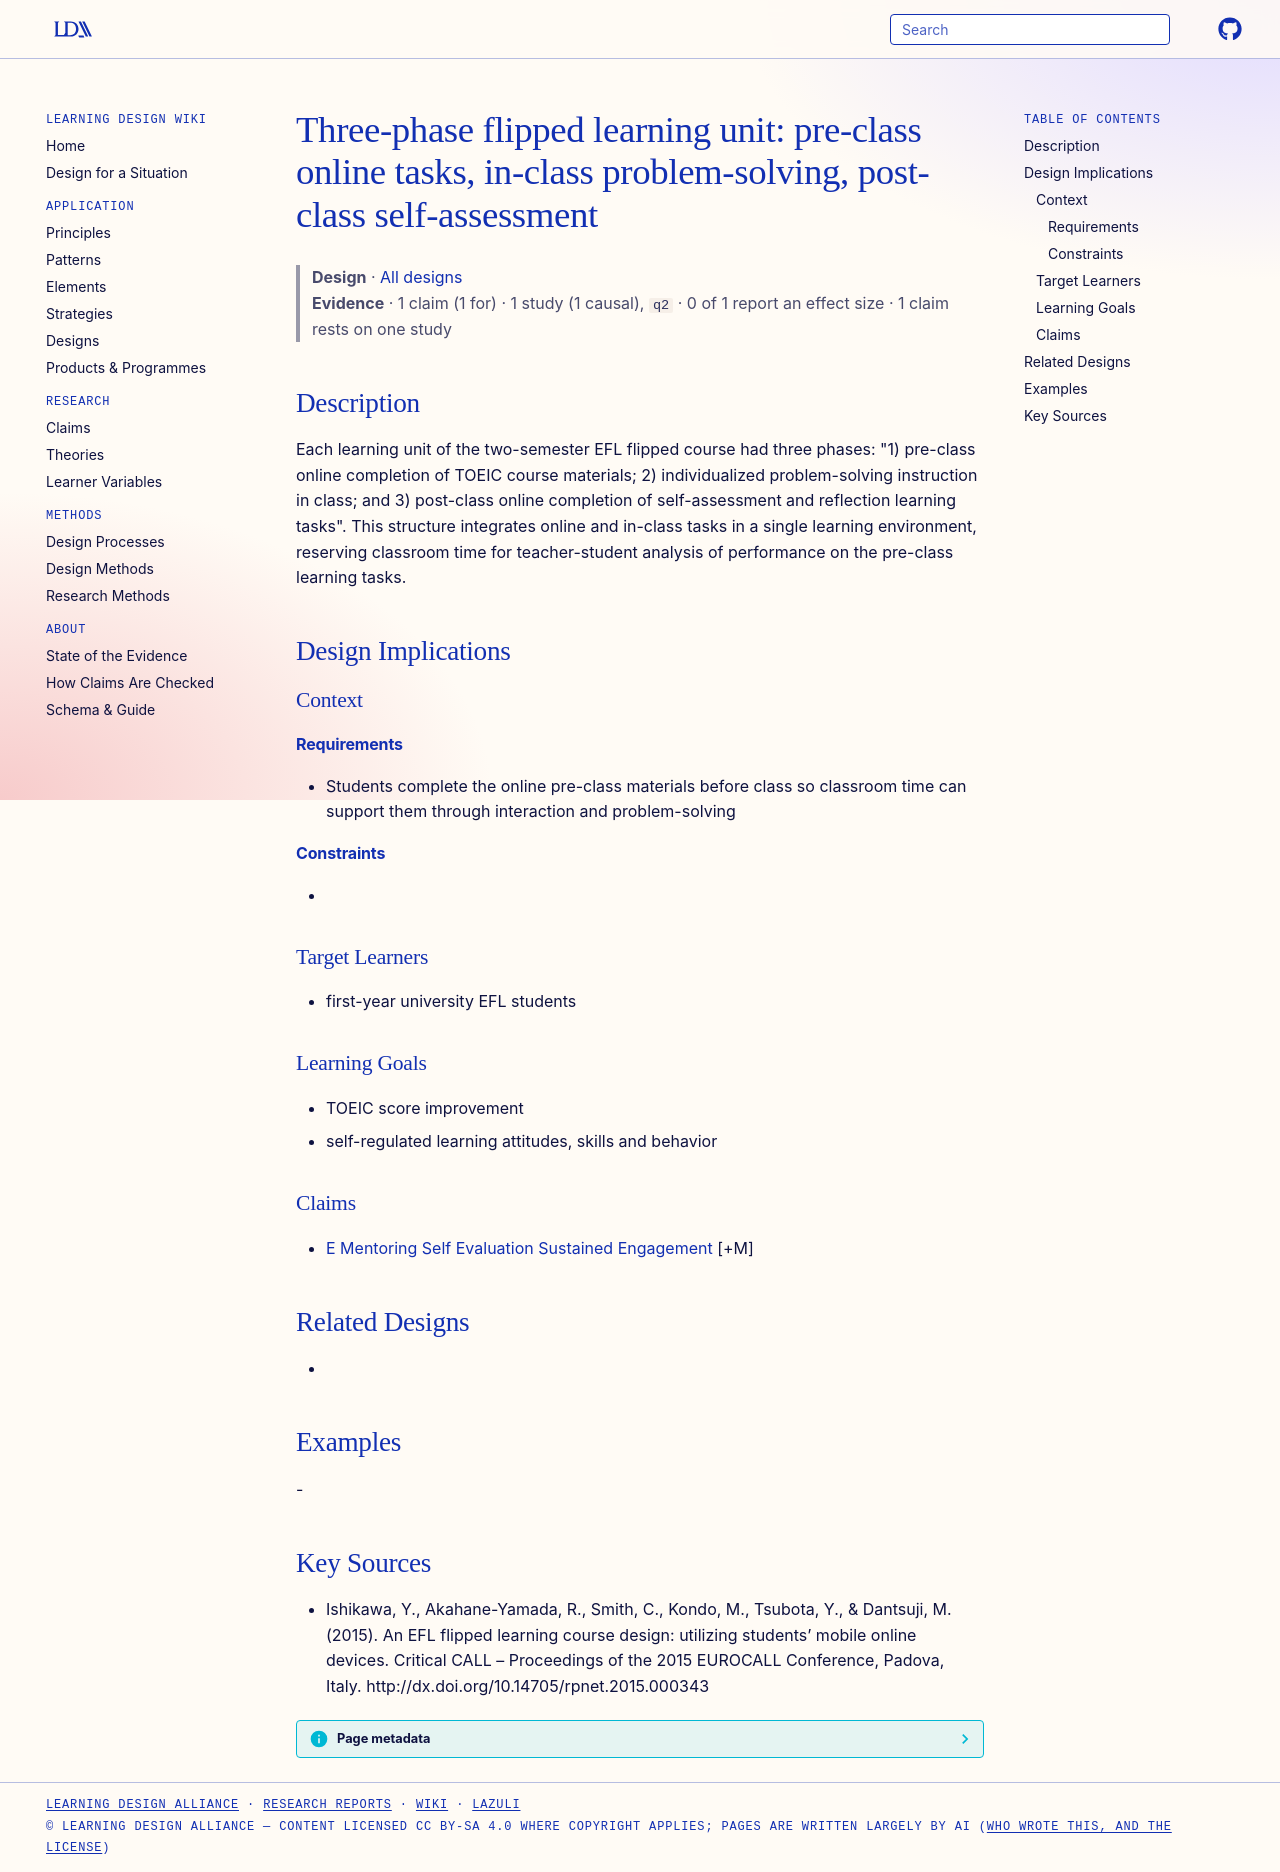

repository: Learning-Design-Alliance/learning-wiki · page: designs/three-phase-flipped-efl-unit/index.html · generator: mkdocs

---
type: design
id: three-phase-flipped-efl-unit
title: "Three-phase flipped learning unit: pre-class online tasks, in-class problem-solving, post-class self-assessment"
description: "Each learning unit of the two-semester EFL flipped course had three phases: \"1) pre-class online completion of TOEIC course materials; 2) individualized problem-solving instruction in class; and 3) post-class online c..."
status: review
generated:
  by: "process:settle-candidates"
  at: 2026-11-02
sources:
  - id: ishikawa-2015
    resource: "http://dx.doi.org/10.14705/rpnet.2015.000343"
    title: "Ishikawa, Y., Akahane-Yamada, R., Smith, C., Kondo, M., Tsubota, Y., & Dantsuji, M. (2015). An EFL flipped learning course design: utilizing students’ mobile online devices. Critical CALL – Proceedings of the 2015 EUROCALL Conference, Padova, Italy. http://dx.doi.org/10.14705/rpnet.2015.000343"
    author: "Ishikawa, Y., Akahane-Yamada, R., Smith, C., Kondo, M., Tsubota, Y., & Dantsuji, M"
---

# Three-phase flipped learning unit: pre-class online tasks, in-class problem-solving, post-class self-assessment

> **Design** · [All designs](index.md)
> **Evidence** · 1 claim (1 for) · 1 study (1 causal), `q2` · 0 of 1 report an effect size · 1 claim rests on one study

## Description
Each learning unit of the two-semester EFL flipped course had three phases: "1) pre-class online completion of TOEIC course materials; 2) individualized problem-solving instruction in class; and 3) post-class online completion of self-assessment and reflection learning tasks". This structure integrates online and in-class tasks in a single learning environment, reserving classroom time for teacher-student analysis of performance on the pre-class learning tasks.

## Design Implications

### Context
#### Requirements
- Students complete the online pre-class materials before class so classroom time can support them through interaction and problem-solving
#### Constraints
- 

### Target Learners
- first-year university EFL students

### Learning Goals
- TOEIC score improvement
- self-regulated learning attitudes, skills and behavior

### Claims
- [E Mentoring Self Evaluation Sustained Engagement](../claims/e-mentoring-self-evaluation-sustained-engagement.md) [+M]

## Related Designs
- 

## Examples
-

## Key Sources
- Ishikawa, Y., Akahane-Yamada, R., Smith, C., Kondo, M., Tsubota, Y., & Dantsuji, M. (2015). An EFL flipped learning course design: utilizing students’ mobile online devices. Critical CALL – Proceedings of the 2015 EUROCALL Conference, Padova, Italy. http://dx.doi.org/10.14705/rpnet.2015.000343
